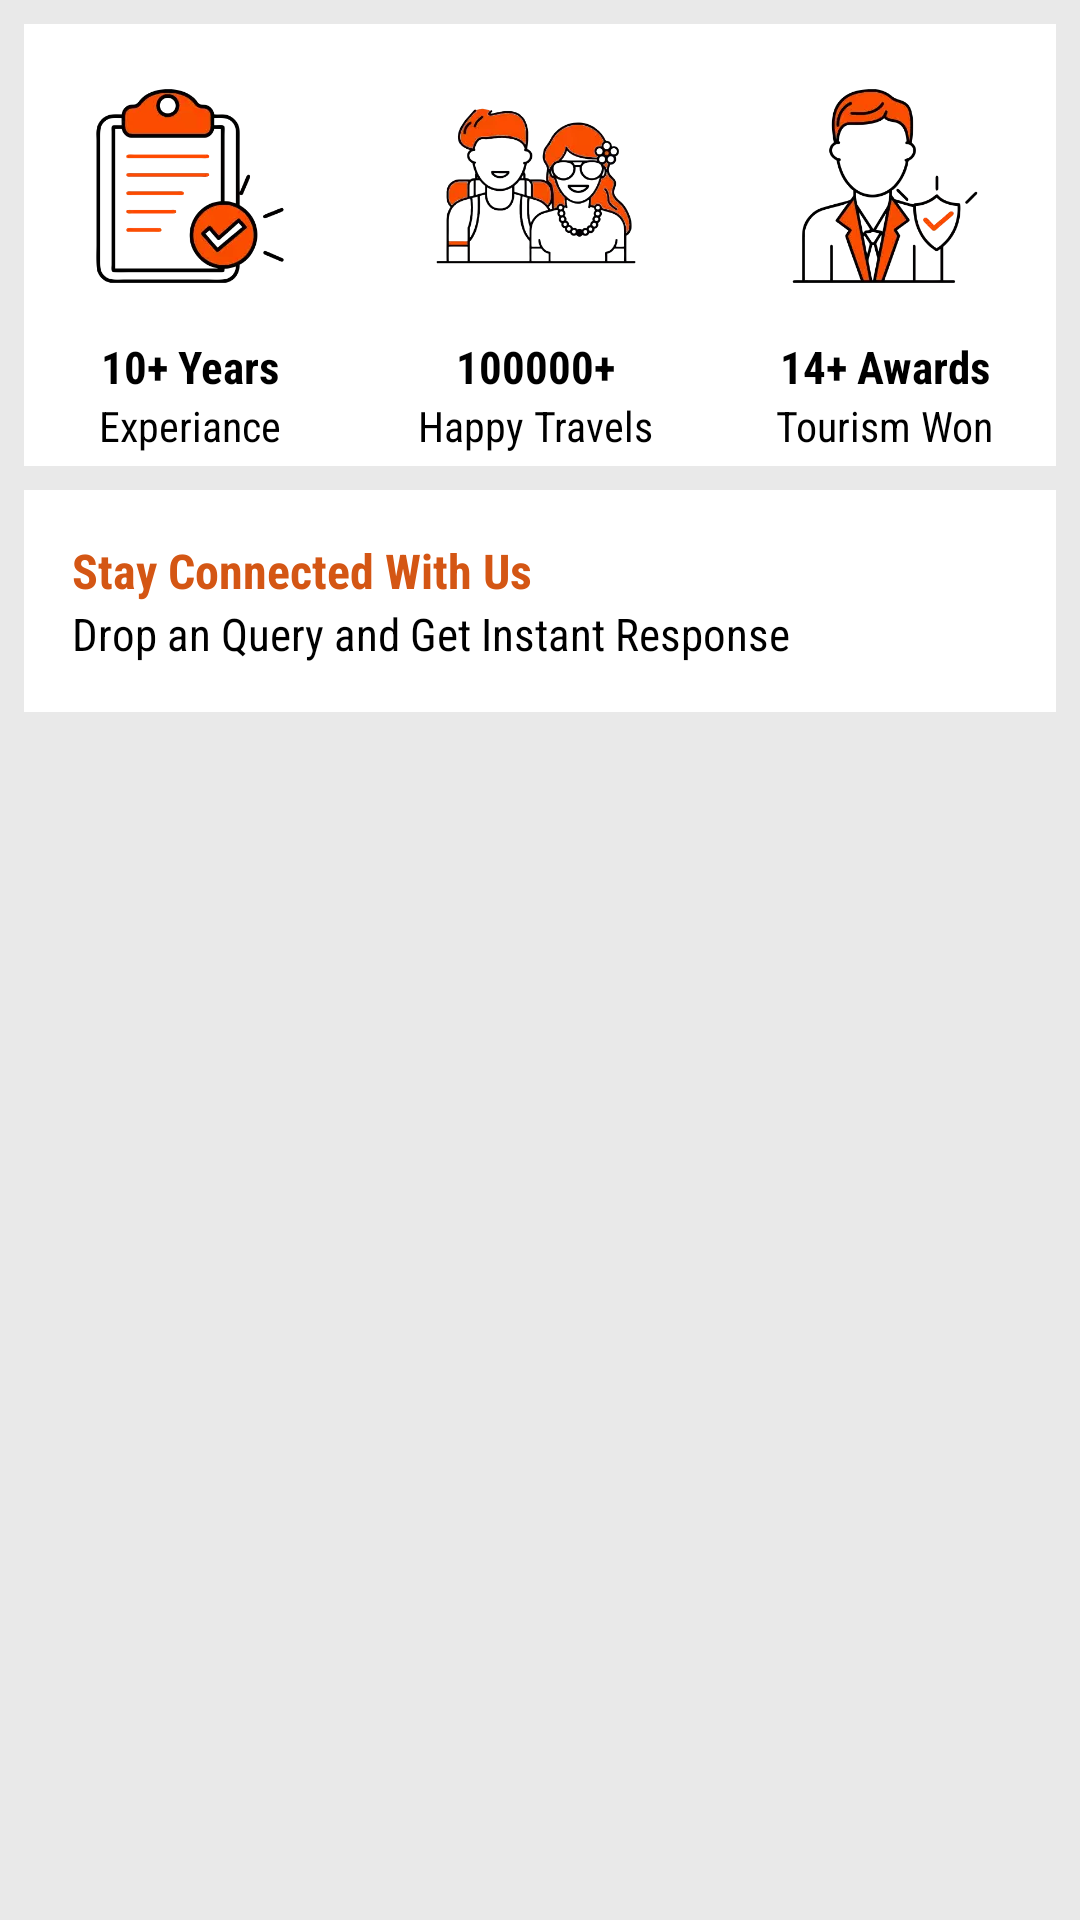

This screen was rendered from an Android layout file. Write that file and the resources it references.
<!-- AndroidManifest.xml: application theme AppTheme -->
<!-- res/layout/content_bottom_homelay.xml -->
<?xml version="1.0" encoding="utf-8"?>
<LinearLayout xmlns:android="http://schemas.android.com/apk/res/android"
    android:orientation="vertical"
    android:padding="8dp"
    android:background="@color/off_white"
    android:layout_width="match_parent"
    android:layout_height="wrap_content">

    <LinearLayout
        android:orientation="horizontal"
        android:background="@color/white"
        android:layout_width="match_parent"
        android:layout_height="wrap_content">


    <LinearLayout
        android:layout_weight="1"
        android:layout_margin="4dp"
        android:gravity="center"
        android:orientation="vertical"
        android:layout_width="wrap_content"
        android:layout_height="wrap_content">

        <ImageView
            android:src="@drawable/ic_experience_control"
            android:layout_width="wrap_content"
            android:layout_height="100dp"/>

        <TextView
            android:text="10+ Years"
            android:textColor="@color/black"
            android:textSize="15sp"
            android:textStyle="bold"
            android:fontFamily="sans-serif-condensed"
            android:layout_width="wrap_content"
            android:layout_height="wrap_content"/>

        <TextView
            android:text="Experiance"
            android:textColor="@color/black"
            android:fontFamily="sans-serif-condensed"
            android:layout_width="wrap_content"
            android:layout_height="wrap_content"/>

    </LinearLayout>

    <LinearLayout
        android:layout_weight="1"
        android:orientation="vertical"
        android:layout_margin="4dp"
        android:gravity="center"
        android:layout_width="wrap_content"
        android:layout_height="wrap_content">

        <ImageView
            android:src="@drawable/ic_happy_travel"
            android:layout_width="wrap_content"
            android:layout_height="100dp"/>

        <TextView
            android:text="100000+"
            android:textColor="@color/black"
            android:textSize="15sp"
            android:textStyle="bold"
            android:fontFamily="sans-serif-condensed"
            android:layout_width="wrap_content"
            android:layout_height="wrap_content"/>

        <TextView
            android:text="Happy Travels"
            android:textColor="@color/black"
            android:fontFamily="sans-serif-condensed"
            android:layout_width="wrap_content"
            android:layout_height="wrap_content"/>

    </LinearLayout>

    <LinearLayout
        android:layout_weight="1"
        android:orientation="vertical"
        android:layout_margin="4dp"
        android:gravity="center"
        android:layout_width="wrap_content"
        android:layout_height="wrap_content">

        <ImageView
            android:src="@drawable/ic_verified_agent_32dp"
            android:layout_width="wrap_content"
            android:layout_height="100dp"/>

        <TextView
            android:layout_width="wrap_content"
            android:layout_height="wrap_content"
            android:fontFamily="sans-serif-condensed"
            android:text="14+ Awards"
            android:textColor="@color/black"
            android:textSize="15sp"
            android:textStyle="bold" />

        <TextView
            android:text="Tourism Won"
            android:textColor="@color/black"
            android:fontFamily="sans-serif-condensed"
            android:layout_width="wrap_content"
            android:layout_height="wrap_content"/>

    </LinearLayout>

    </LinearLayout>

    <LinearLayout
        android:orientation="vertical"
        android:padding="16sp"
        android:background="@color/white"
        android:layout_marginTop="8sp"
        android:layout_width="match_parent"
        android:layout_height="wrap_content">

        <TextView
            android:layout_width="wrap_content"
            android:layout_height="wrap_content"
            android:fontFamily="sans-serif-condensed"
            android:text="Stay Connected With Us"
            android:textColor="@color/orange"
            android:textSize="16sp"
            android:textStyle="bold" />

        <TextView
            android:text="Drop an Query and Get Instant Response"
            android:textColor="@color/black"
            android:textSize="15sp"
            android:fontFamily="sans-serif-condensed"
            android:layout_width="wrap_content"
            android:layout_height="wrap_content"/>

    </LinearLayout>




</LinearLayout>
<!-- resources referenced by this layout -->
<resources>
  <color name="black">#000000</color>
  <color name="off_white">#E9E9E9</color>
  <color name="orange">#D45614</color>
  <color name="white">#ffffff</color>
  <!-- drawable ic_experience_control: webp bitmap (drawable-hdpi, 2832 bytes) -->
  <!-- drawable ic_happy_travel: webp bitmap (drawable-hdpi, 4318 bytes) -->
  <!-- drawable ic_verified_agent_32dp: webp bitmap (drawable-hdpi, 3328 bytes) -->
  <style name="AppTheme" parent="Theme.AppCompat.Light.NoActionBar">
          
          <item name="colorPrimary">@color/colorPrimary</item>
          <item name="colorPrimaryDark">@color/colorPrimaryDark</item>
          <item name="colorAccent">@color/colorAccent</item>
      </style>
  <color name="colorPrimary">#D45614</color>
  <color name="colorPrimaryDark">#B94001</color>
  <color name="colorAccent">#D45614</color>
</resources>
